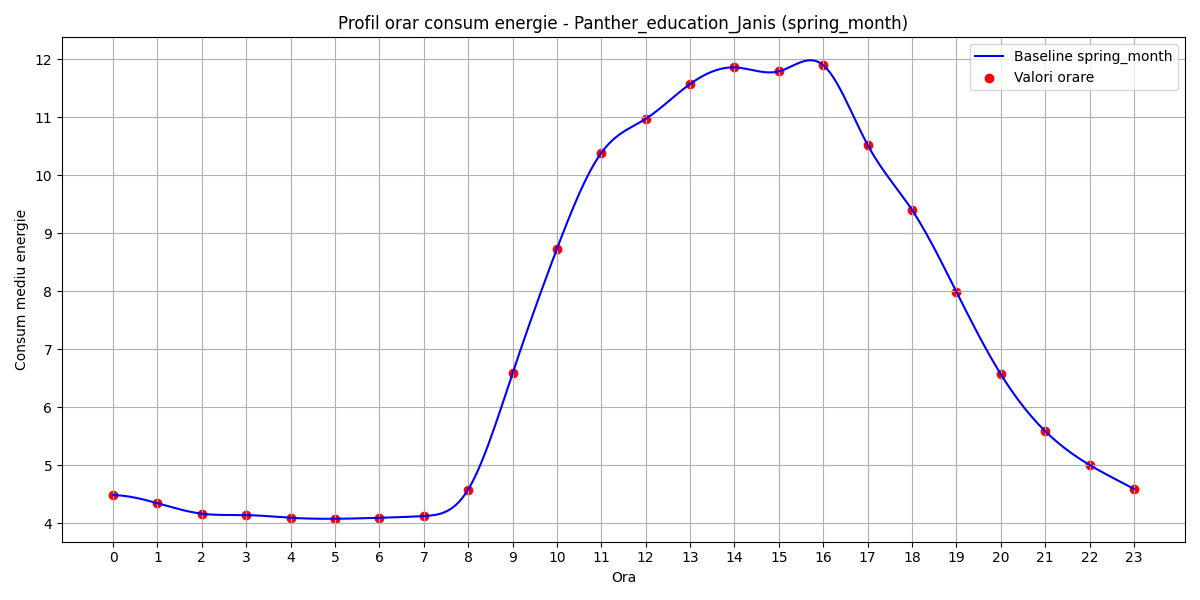

Values plotted in this chart, from the file beside it:
hour, B(t)
0, 4.482
1, 4.342
2, 4.161
3, 4.138
4, 4.09
5, 4.074
6, 4.091
7, 4.121
8, 4.578
9, 6.581
10, 8.73
11, 10.39
12, 10.97
13, 11.57
14, 11.86
15, 11.79
16, 11.9
17, 10.52
18, 9.402
19, 7.988
20, 6.567
21, 5.585
22, 5.002
23, 4.589
